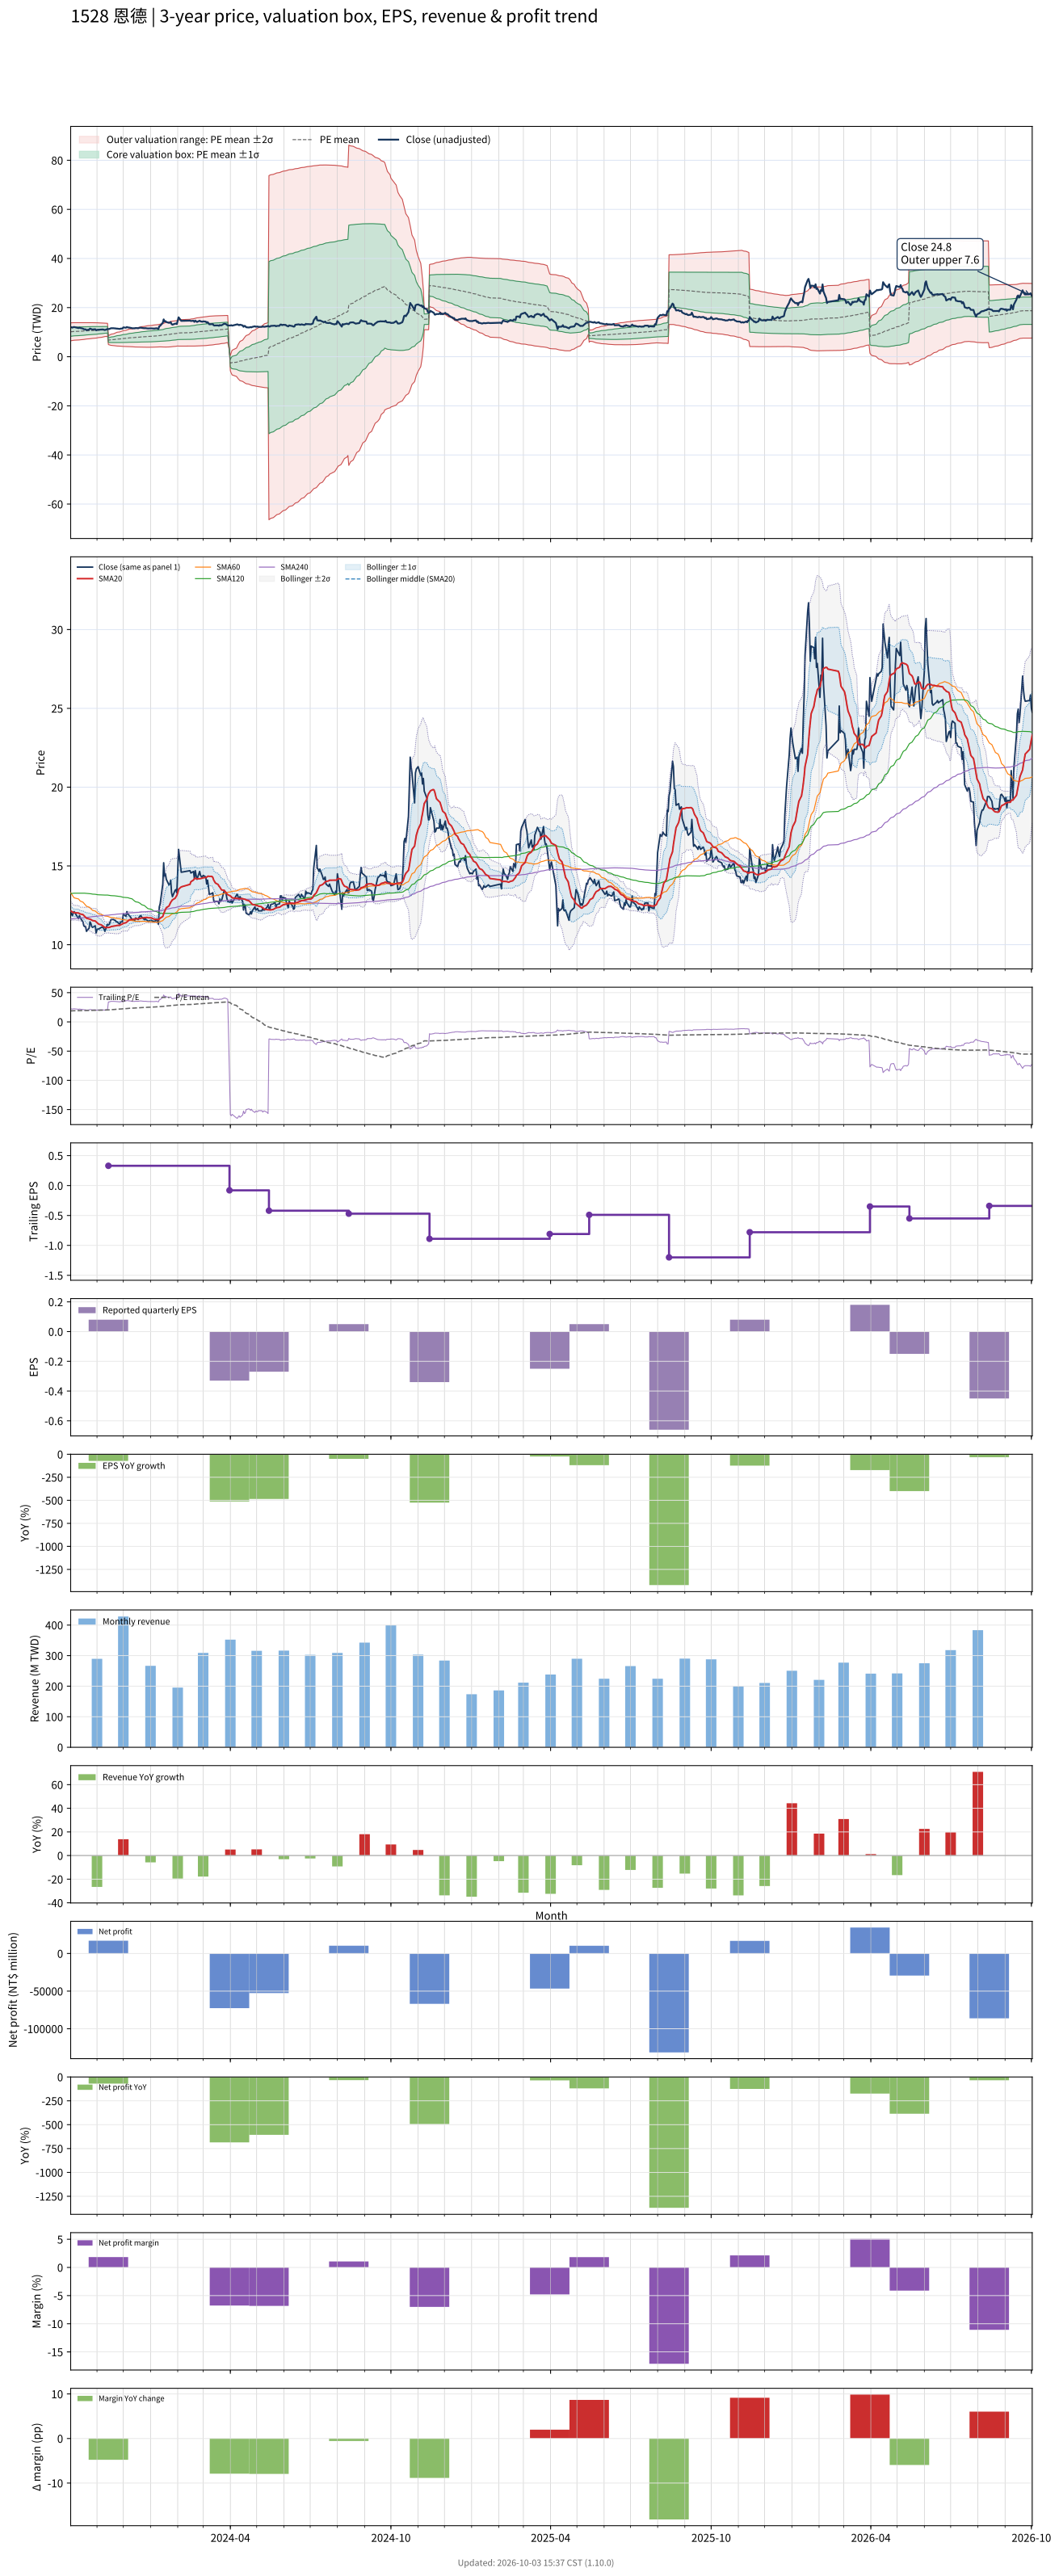

Data behind this chart, as committed beside it:
# chart-version: skill-stock-dynamic-val…
date, close, available_date, period_end, eps, ttm_eps, pe, pe_mean, pe_std, price_m2, price_m1, price_mean, price_p1, price_p2, forward_eps, forward_pe, forward_pe_mean, forward_pe_std, forward_price_m2, forward_price_m1, forward_price_mean, forward_price_p1, forward_price_p2, sma20
2023-10-02, 12.05, 2023-08-14, 2023-06-30, 0.1, 0.54, 22.31, 18.79, 3.384, 6.493, 8.321, 10.15, 11.98, 13.8, , , , , , , , , , 12.14
2023-10-03, 11.95, 2023-08-14, 2023-06-30, 0.1, 0.54, 22.13, 18.86, 3.367, 6.549, 8.367, 10.19, 12, 13.82, , , , , , , , , , 12.12
2023-10-04, 11.85, 2023-08-14, 2023-06-30, 0.1, 0.54, 21.94, 18.93, 3.347, 6.607, 8.414, 10.22, 12.03, 13.84, , , , , , , , , , 12.07
2023-10-05, 12.05, 2023-08-14, 2023-06-30, 0.1, 0.54, 22.31, 19, 3.327, 6.667, 8.464, 10.26, 12.06, 13.85, , , , , , , , , , 12.05
2023-10-06, 12.1, 2023-08-14, 2023-06-30, 0.1, 0.54, 22.41, 19.07, 3.309, 6.725, 8.512, 10.3, 12.08, 13.87, , , , , , , , , , 12.04
2023-10-11, 11.65, 2023-08-14, 2023-06-30, 0.1, 0.54, 21.57, 19.13, 3.285, 6.784, 8.558, 10.33, 12.11, 13.88, , , , , , , , , , 12.01
2023-10-12, 11.85, 2023-08-14, 2023-06-30, 0.1, 0.54, 21.94, 19.2, 3.264, 6.841, 8.604, 10.37, 12.13, 13.89, , , , , , , , , , 11.98
2023-10-13, 11.7, 2023-08-14, 2023-06-30, 0.1, 0.54, 21.67, 19.26, 3.241, 6.899, 8.649, 10.4, 12.15, 13.9, , , , , , , , , , 11.95
2023-10-16, 11.45, 2023-08-14, 2023-06-30, 0.1, 0.54, 21.2, 19.32, 3.21, 6.965, 8.698, 10.43, 12.16, 13.9, , , , , , , , , , 11.91
2023-10-17, 11.2, 2023-08-14, 2023-06-30, 0.1, 0.54, 20.74, 19.37, 3.175, 7.033, 8.747, 10.46, 12.18, 13.89, , , , , , , , , , 11.85
2023-10-18, 11.15, 2023-08-14, 2023-06-30, 0.1, 0.54, 20.65, 19.42, 3.148, 7.089, 8.789, 10.49, 12.19, 13.89, , , , , , , , , , 11.8
2023-10-19, 11.15, 2023-08-14, 2023-06-30, 0.1, 0.54, 20.65, 19.48, 3.116, 7.151, 8.834, 10.52, 12.2, 13.88, , , , , , , , , , 11.74
2023-10-20, 10.85, 2023-08-14, 2023-06-30, 0.1, 0.54, 20.09, 19.52, 3.083, 7.212, 8.877, 10.54, 12.21, 13.87, , , , , , , , , , 11.69
2023-10-23, 11.05, 2023-08-14, 2023-06-30, 0.1, 0.54, 20.46, 19.57, 3.052, 7.272, 8.92, 10.57, 12.22, 13.86, , , , , , , , , , 11.64
2023-10-24, 11.45, 2023-08-14, 2023-06-30, 0.1, 0.54, 21.2, 19.62, 3.027, 7.326, 8.961, 10.6, 12.23, 13.86, , , , , , , , , , 11.62
2023-10-25, 11.35, 2023-08-14, 2023-06-30, 0.1, 0.54, 21.02, 19.67, 3.007, 7.371, 8.995, 10.62, 12.24, 13.87, , , , , , , , , , 11.61
2023-10-26, 11.15, 2023-08-14, 2023-06-30, 0.1, 0.54, 20.65, 19.71, 2.981, 7.424, 9.034, 10.64, 12.25, 13.86, , , , , , , , , , 11.56
2023-10-27, 11.1, 2023-08-14, 2023-06-30, 0.1, 0.54, 20.56, 19.75, 2.958, 7.471, 9.068, 10.67, 12.26, 13.86, , , , , , , , , , 11.53
2023-10-30, 11.2, 2023-08-14, 2023-06-30, 0.1, 0.54, 20.74, 19.8, 2.93, 7.526, 9.108, 10.69, 12.27, 13.86, , , , , , , , , , 11.51
2023-10-31, 10.75, 2023-08-14, 2023-06-30, 0.1, 0.54, 19.91, 19.84, 2.898, 7.583, 9.148, 10.71, 12.28, 13.84, , , , , , , , , , 11.45
2023-11-01, 10.95, 2023-08-14, 2023-06-30, 0.1, 0.54, 20.28, 19.88, 2.861, 7.647, 9.192, 10.74, 12.28, 13.83, , , , , , , , , , 11.4
2023-11-02, 11, 2023-08-14, 2023-06-30, 0.1, 0.54, 20.37, 19.93, 2.824, 7.712, 9.237, 10.76, 12.29, 13.81, , , , , , , , , , 11.35
2023-11-03, 11, 2023-08-14, 2023-06-30, 0.1, 0.54, 20.37, 19.98, 2.77, 7.799, 9.295, 10.79, 12.29, 13.78, , , , , , , , , , 11.31
2023-11-06, 11.1, 2023-08-14, 2023-06-30, 0.1, 0.54, 20.56, 20.04, 2.718, 7.883, 9.351, 10.82, 12.29, 13.76, , , , , , , , , , 11.26
2023-11-07, 11.1, 2023-08-14, 2023-06-30, 0.1, 0.54, 20.56, 20.09, 2.668, 7.965, 9.406, 10.85, 12.29, 13.73, , , , , , , , , , 11.21
2023-11-08, 11.1, 2023-08-14, 2023-06-30, 0.1, 0.54, 20.56, 20.14, 2.616, 8.05, 9.462, 10.87, 12.29, 13.7, , , , , , , , , , 11.18
2023-11-09, 11, 2023-08-14, 2023-06-30, 0.1, 0.54, 20.37, 20.19, 2.565, 8.131, 9.516, 10.9, 12.29, 13.67, , , , , , , , , , 11.14
2023-11-10, 10.85, 2023-08-14, 2023-06-30, 0.1, 0.54, 20.09, 20.23, 2.512, 8.213, 9.569, 10.93, 12.28, 13.64, , , , , , , , , , 11.1
2023-11-13, 11.3, 2023-08-14, 2023-06-30, 0.1, 0.54, 20.93, 20.29, 2.453, 8.307, 9.631, 10.96, 12.28, 13.6, , , , , , , , , , 11.09
2023-11-14, 11.25, 2023-11-14, 2023-09-30, 0.08, 0.33, 34.09, 20.44, 2.723, 4.948, 5.847, 6.746, 7.644, 8.543, , , , , , , , , , 11.09
2023-11-15, 11.3, 2023-11-14, 2023-09-30, 0.08, 0.33, 34.24, 20.6, 2.969, 4.837, 5.817, 6.796, 7.776, 8.756, , , , , , , , , , 11.1
2023-11-16, 11.45, 2023-11-14, 2023-09-30, 0.08, 0.33, 34.7, 20.75, 3.205, 4.733, 5.79, 6.848, 7.906, 8.964, , , , , , , , , , 11.12
2023-11-17, 11.6, 2023-11-14, 2023-09-30, 0.08, 0.33, 35.15, 20.91, 3.432, 4.637, 5.769, 6.902, 8.034, 9.166, , , , , , , , , , 11.15
2023-11-20, 11.6, 2023-11-14, 2023-09-30, 0.08, 0.33, 35.15, 21.08, 3.632, 4.559, 5.757, 6.956, 8.155, 9.353, , , , , , , , , , 11.18
2023-11-21, 11.55, 2023-11-14, 2023-09-30, 0.08, 0.33, 35, 21.24, 3.813, 4.493, 5.751, 7.009, 8.268, 9.526, , , , , , , , , , 11.19
2023-11-22, 11.55, 2023-11-14, 2023-09-30, 0.08, 0.33, 35, 21.4, 3.979, 4.436, 5.75, 7.063, 8.376, 9.689, , , , , , , , , , 11.2
2023-11-23, 11.45, 2023-11-14, 2023-09-30, 0.08, 0.33, 34.7, 21.56, 4.124, 4.394, 5.754, 7.115, 8.476, 9.837, , , , , , , , , , 11.21
2023-11-24, 11.45, 2023-11-14, 2023-09-30, 0.08, 0.33, 34.7, 21.72, 4.26, 4.356, 5.762, 7.168, 8.573, 9.979, , , , , , , , , , 11.23
2023-11-27, 11.3, 2023-11-14, 2023-09-30, 0.08, 0.33, 34.24, 21.87, 4.376, 4.33, 5.774, 7.218, 8.662, 10.11, , , , , , , , , , 11.23
2023-11-28, 11.45, 2023-11-14, 2023-09-30, 0.08, 0.33, 34.7, 22.02, 4.51, 4.289, 5.778, 7.266, 8.754, 10.24, , , , , , , , , , 11.27
2023-11-29, 11.45, 2023-11-14, 2023-09-30, 0.08, 0.33, 34.7, 22.16, 4.634, 4.256, 5.785, 7.314, 8.843, 10.37, , , , , , , , , , 11.29
2023-11-30, 11.45, 2023-11-14, 2023-09-30, 0.08, 0.33, 34.7, 22.31, 4.746, 4.231, 5.797, 7.363, 8.93, 10.5, , , , , , , , , , 11.31
2023-12-01, 11.95, 2023-11-14, 2023-09-30, 0.08, 0.33, 36.21, 22.47, 4.887, 4.191, 5.804, 7.416, 9.029, 10.64, , , , , , , , , , 11.36
2023-12-04, 11.8, 2023-11-14, 2023-09-30, 0.08, 0.33, 35.76, 22.63, 5.008, 4.163, 5.815, 7.468, 9.121, 10.77, , , , , , , , , , 11.4
2023-12-05, 12.1, 2023-11-14, 2023-09-30, 0.08, 0.33, 36.67, 22.8, 5.131, 4.138, 5.832, 7.525, 9.218, 10.91, , , , , , , , , , 11.45
2023-12-06, 11.95, 2023-11-14, 2023-09-30, 0.08, 0.33, 36.21, 22.97, 5.24, 4.122, 5.851, 7.58, 9.309, 11.04, , , , , , , , , , 11.49
2023-12-07, 11.9, 2023-11-14, 2023-09-30, 0.08, 0.33, 36.06, 23.13, 5.344, 4.105, 5.869, 7.633, 9.396, 11.16, , , , , , , , , , 11.54
2023-12-08, 11.85, 2023-11-14, 2023-09-30, 0.08, 0.33, 35.91, 23.27, 5.453, 4.081, 5.881, 7.68, 9.48, 11.28, , , , , , , , , , 11.59
2023-12-11, 11.6, 2023-11-14, 2023-09-30, 0.08, 0.33, 35.15, 23.4, 5.553, 4.056, 5.889, 7.721, 9.553, 11.39, , , , , , , , , , 11.6
2023-12-12, 11.55, 2023-11-14, 2023-09-30, 0.08, 0.33, 35, 23.5, 5.652, 4.025, 5.89, 7.756, 9.621, 11.49, , , , , , , , , , 11.62
2023-12-13, 11.6, 2023-11-14, 2023-09-30, 0.08, 0.33, 35.15, 23.61, 5.75, 3.996, 5.894, 7.791, 9.689, 11.59, , , , , , , , , , 11.63
2023-12-14, 11.55, 2023-11-14, 2023-09-30, 0.08, 0.33, 35, 23.72, 5.84, 3.973, 5.901, 7.828, 9.755, 11.68, , , , , , , , , , 11.63
2023-12-15, 11.7, 2023-11-14, 2023-09-30, 0.08, 0.33, 35.45, 23.84, 5.93, 3.955, 5.912, 7.869, 9.826, 11.78, , , , , , , , , , 11.64
2023-12-18, 11.6, 2023-11-14, 2023-09-30, 0.08, 0.33, 35.15, 23.97, 6.007, 3.947, 5.929, 7.911, 9.893, 11.88, , , , , , , , , , 11.64
2023-12-19, 11.75, 2023-11-14, 2023-09-30, 0.08, 0.33, 35.61, 24.11, 6.085, 3.939, 5.947, 7.956, 9.964, 11.97, , , , , , , , , , 11.65
2023-12-20, 11.8, 2023-11-14, 2023-09-30, 0.08, 0.33, 35.76, 24.24, 6.164, 3.932, 5.966, 8, 10.03, 12.07, , , , , , , , , , 11.66
2023-12-21, 11.85, 2023-11-14, 2023-09-30, 0.08, 0.33, 35.91, 24.36, 6.25, 3.914, 5.976, 8.039, 10.1, 12.16, , , , , , , , , , 11.68
2023-12-22, 11.75, 2023-11-14, 2023-09-30, 0.08, 0.33, 35.61, 24.47, 6.331, 3.896, 5.986, 8.075, 10.16, 12.25, , , , , , , , , , 11.7
2023-12-25, 11.6, 2023-11-14, 2023-09-30, 0.08, 0.33, 35.15, 24.58, 6.402, 3.886, 5.998, 8.111, 10.22, 12.34, , , , , , , , , , 11.71
... 670 more rows
